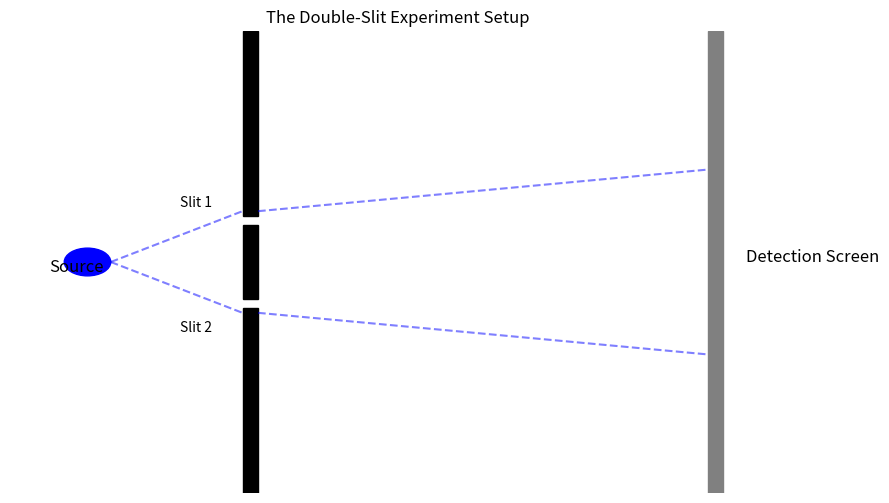
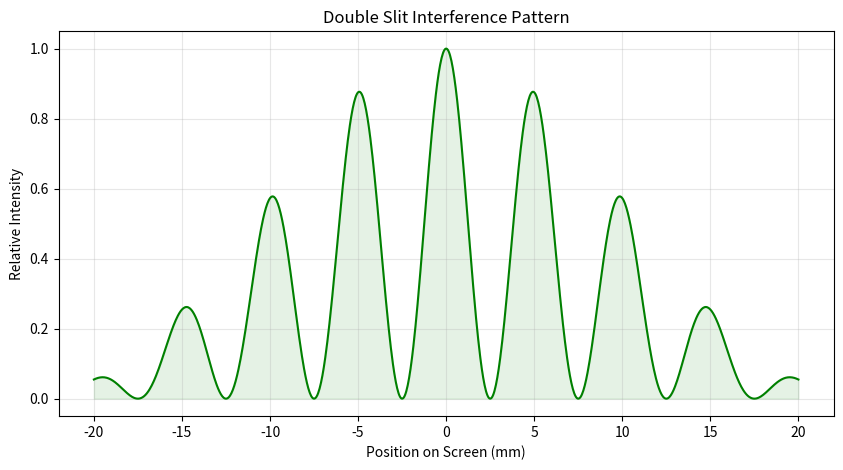

Write the Python code that produced these figures, in order.
import matplotlib.pyplot as plt
import matplotlib.patches as patches

def draw_double_slit():
    fig, ax = plt.subplots(figsize=(10, 6))
    
    # Wall with slits
    wall_x = 2
    # Bottom wall
    ax.add_patch(patches.Rectangle((wall_x, 0), 0.2, 4, color='black')) 
    # Middle wall
    ax.add_patch(patches.Rectangle((wall_x, 4.2), 0.2, 1.6, color='black')) 
    # Top wall
    ax.add_patch(patches.Rectangle((wall_x, 6), 0.2, 4, color='black')) 
    
    # Screen
    screen_x = 8
    ax.add_patch(patches.Rectangle((screen_x, 0), 0.2, 10, color='gray'))
    
    # Source (Particle Gun)
    ax.add_patch(patches.Circle((0, 5), 0.3, color='blue'))
    ax.text(-0.5, 4.8, 'Source', fontsize=12)
    
    # Paths (Lines) representing possible trajectories
    # Path to Slit 1
    plt.plot([0.3, wall_x], [5, 6.1], 'b--', alpha=0.5)
    plt.plot([wall_x+0.2, screen_x], [6.1, 7], 'b--', alpha=0.5)
    
    # Path to Slit 2
    plt.plot([0.3, wall_x], [5, 3.9], 'b--', alpha=0.5)
    plt.plot([wall_x+0.2, screen_x], [3.9, 3], 'b--', alpha=0.5)
    
    # Slit labels
    ax.text(wall_x-0.8, 6.2, 'Slit 1', fontsize=10)
    ax.text(wall_x-0.8, 3.5, 'Slit 2', fontsize=10)
    
    # Screen label
    ax.text(screen_x+0.5, 5, 'Detection Screen', fontsize=12)
    
    ax.set_xlim(-1, 9)
    ax.set_ylim(0, 10)
    ax.axis('off')
    plt.title("The Double-Slit Experiment Setup")
    plt.show()

draw_double_slit()

import numpy as np
import matplotlib.pyplot as plt

# Simulation of Double Slit Interference Intensity
def double_slit_intensity(x, wavelength, distance, slit_separation, slit_width):
    # k = 2pi / lambda
    k = 2 * np.pi / wavelength
    
    # Angle theta approx x / D (small angle approximation)
    theta = x / distance
    
    # Interference term (cos^2 term) - from two slits
    # Beta = (pi * d * sin(theta)) / lambda
    beta = (np.pi * slit_separation * np.sin(theta)) / wavelength
    interference = np.cos(beta)**2
    
    # Diffraction term (sinc^2 term) - from single slit width envelope
    # Alpha = (pi * a * sin(theta)) / lambda
    alpha = (np.pi * slit_width * np.sin(theta)) / wavelength
    diffraction = (np.sin(alpha) / alpha)**2
    
    return interference * diffraction

# Parameters
wavelength = 500e-9 # 500 nm (Green light)
distance = 1.0      # 1 meter to screen
d = 1e-4           # 0.1 mm slit separation
a = 2e-5           # 0.02 mm slit width

x = np.linspace(-0.02, 0.02, 1000) # Screen position +/- 2cm
I = double_slit_intensity(x, wavelength, distance, d, a)

plt.figure(figsize=(10, 5))
plt.plot(x*1000, I, color='green')
plt.title('Double Slit Interference Pattern')
plt.xlabel('Position on Screen (mm)')
plt.ylabel('Relative Intensity')
plt.grid(True, alpha=0.3)
plt.fill_between(x*1000, I, color='green', alpha=0.1)
plt.show()
